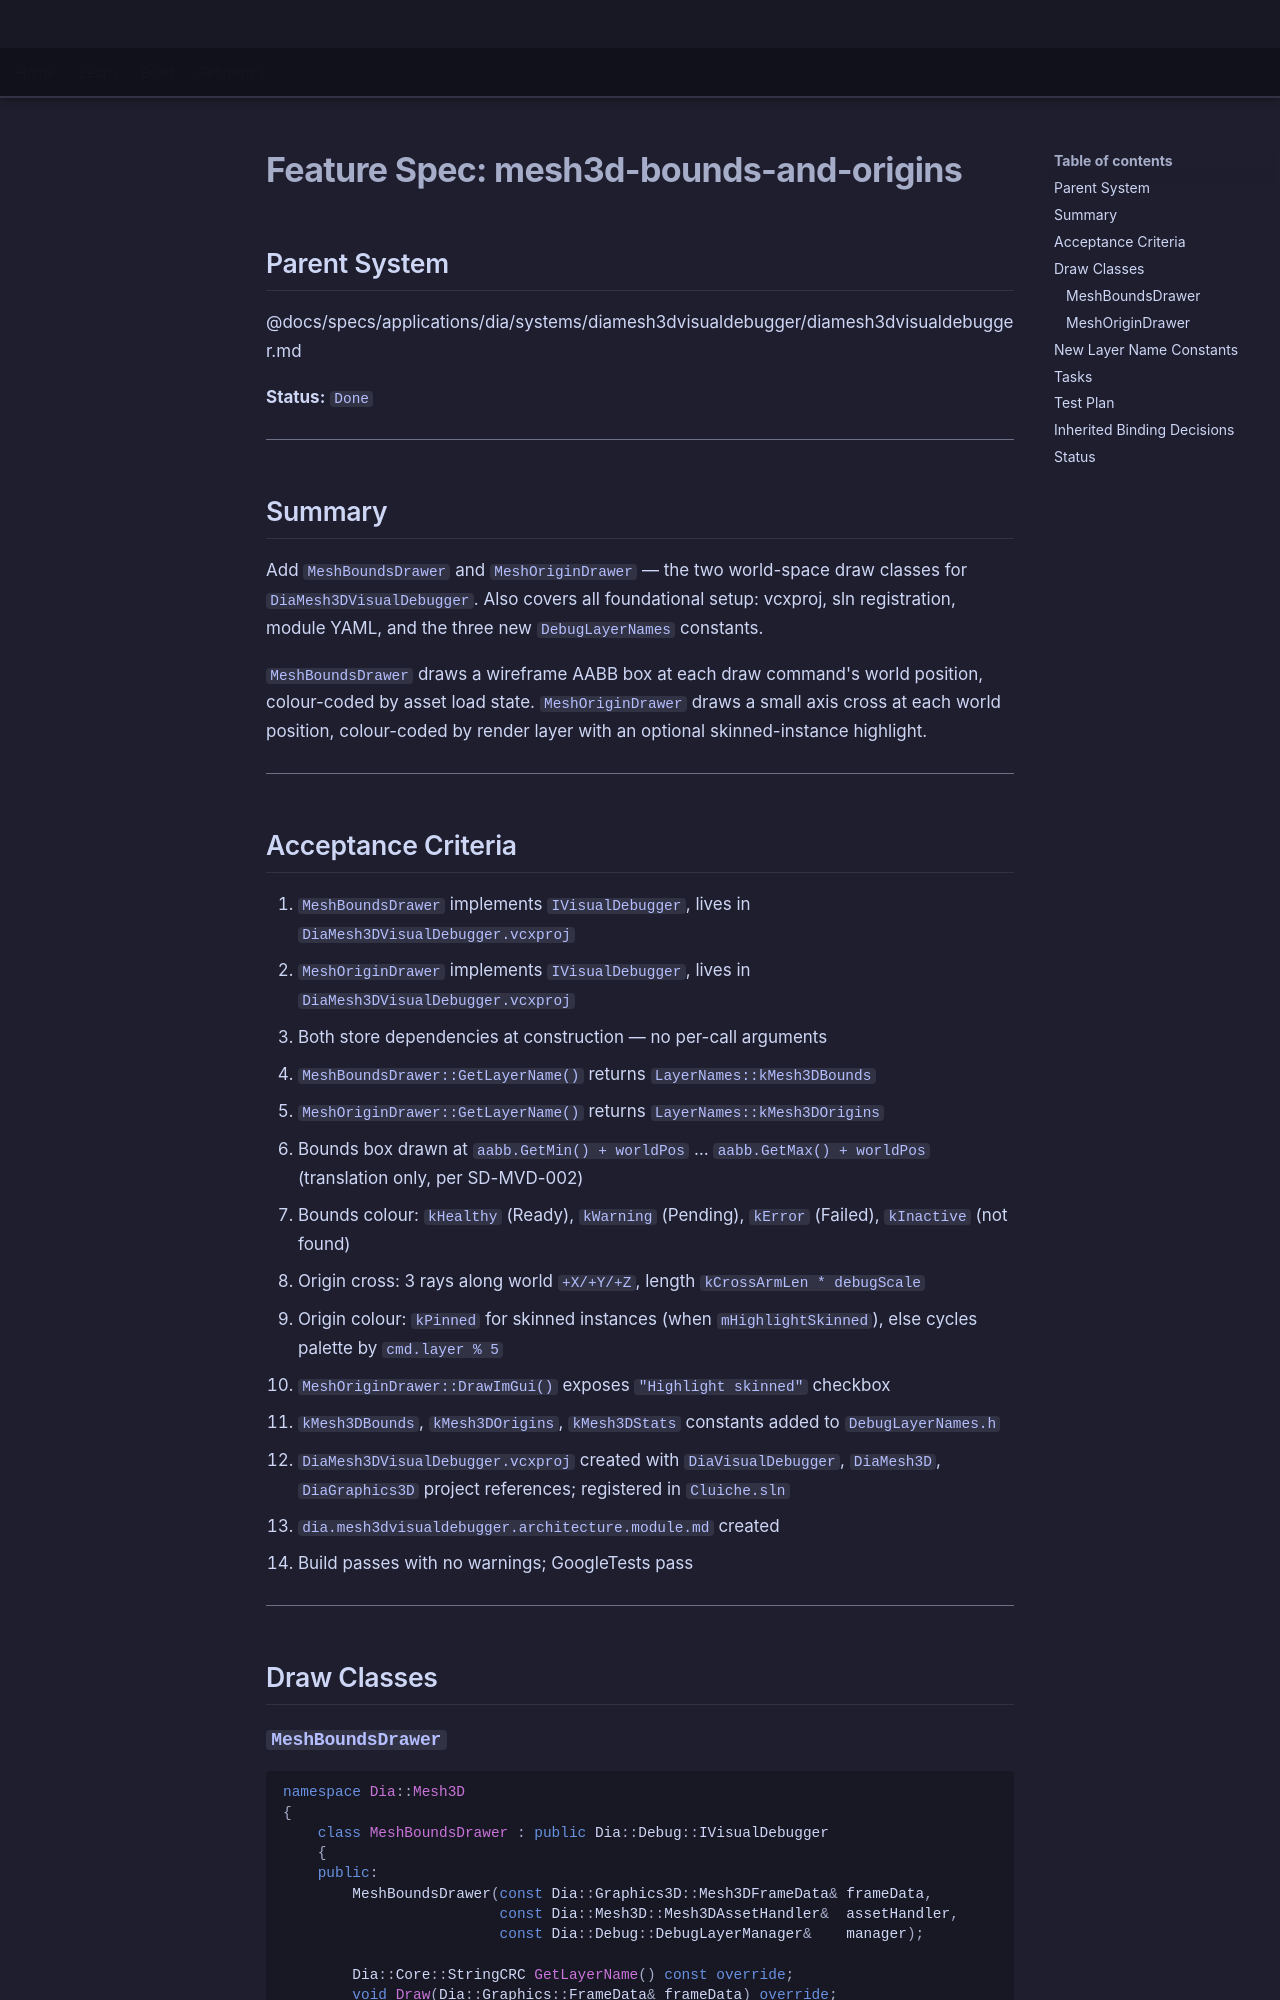

repository: LenihanConor/Cluiche · page: specs/applications/dia/systems/diamesh3dvisualdebugger/mesh3d-bounds-and-origins/index.html · generator: mkdocs

# Feature Spec: mesh3d-bounds-and-origins

## Parent System
@docs/specs/applications/dia/systems/diamesh3dvisualdebugger/diamesh3dvisualdebugger.md

**Status:** `Done`

---

## Summary

Add `MeshBoundsDrawer` and `MeshOriginDrawer` — the two world-space draw classes for `DiaMesh3DVisualDebugger`. Also covers all foundational setup: vcxproj, sln registration, module YAML, and the three new `DebugLayerNames` constants.

`MeshBoundsDrawer` draws a wireframe AABB box at each draw command's world position, colour-coded by asset load state. `MeshOriginDrawer` draws a small axis cross at each world position, colour-coded by render layer with an optional skinned-instance highlight.

---

## Acceptance Criteria

1. `MeshBoundsDrawer` implements `IVisualDebugger`, lives in `DiaMesh3DVisualDebugger.vcxproj`
2. `MeshOriginDrawer` implements `IVisualDebugger`, lives in `DiaMesh3DVisualDebugger.vcxproj`
3. Both store dependencies at construction — no per-call arguments
4. `MeshBoundsDrawer::GetLayerName()` returns `LayerNames::kMesh3DBounds`
5. `MeshOriginDrawer::GetLayerName()` returns `LayerNames::kMesh3DOrigins`
6. Bounds box drawn at `aabb.GetMin() + worldPos` … `aabb.GetMax() + worldPos` (translation only, per SD-MVD-002)
7. Bounds colour: `kHealthy` (Ready), `kWarning` (Pending), `kError` (Failed), `kInactive` (not found)
8. Origin cross: 3 rays along world `+X/+Y/+Z`, length `kCrossArmLen * debugScale`
9. Origin colour: `kPinned` for skinned instances (when `mHighlightSkinned`), else cycles palette by `cmd.layer % 5`
10. `MeshOriginDrawer::DrawImGui()` exposes `"Highlight skinned"` checkbox
11. `kMesh3DBounds`, `kMesh3DOrigins`, `kMesh3DStats` constants added to `DebugLayerNames.h`
12. `DiaMesh3DVisualDebugger.vcxproj` created with `DiaVisualDebugger`, `DiaMesh3D`, `DiaGraphics3D` project references; registered in `Cluiche.sln`
13. `dia.mesh3dvisualdebugger.architecture.module.md` created
14. Build passes with no warnings; GoogleTests pass

---

## Draw Classes
